5-way image classification set "G-SET" from GitHub (Winckedy/MCANet-Tiny); label vocabulary: transverse crack, longitudinal crack, alligator crack, pothole, normal.

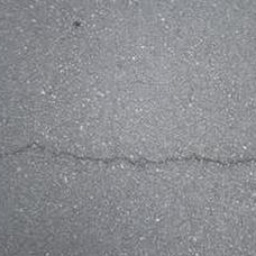
Label: transverse crack

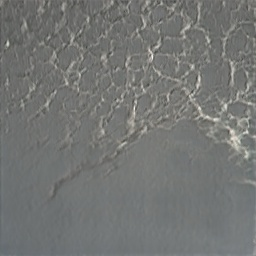
Label: alligator crack

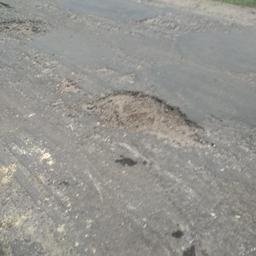
Label: pothole

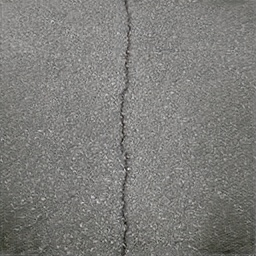
Label: longitudinal crack

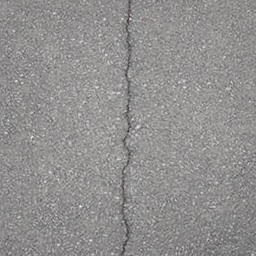
Label: longitudinal crack

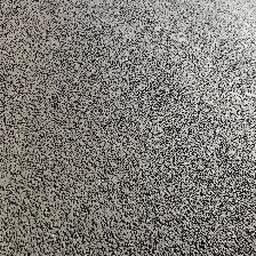
Label: normal
